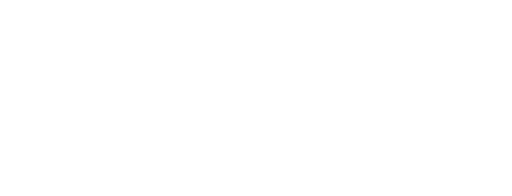
t = 0.00 s
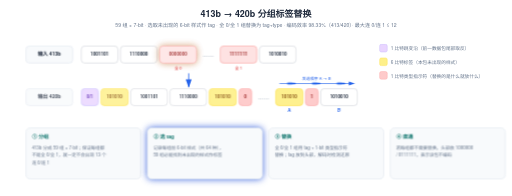
t = 4.50 s
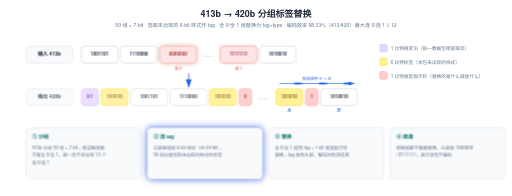
t = 4.82 s
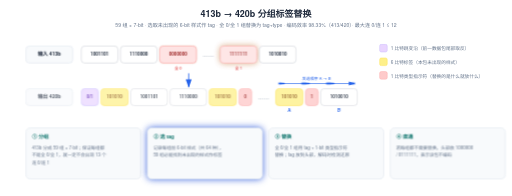
t = 5.14 s
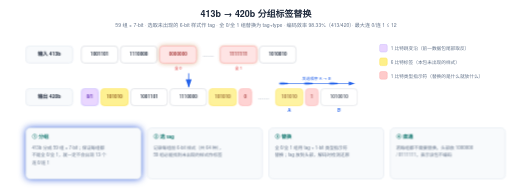
t = 6.42 s
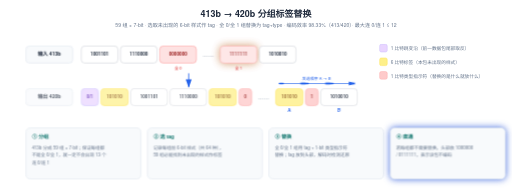
t = 8.50 s

The animated SVG that drew these frames (rendered in a browser with its animation timeline set to each time). Animation: 13 CSS @keyframes rules; frames cover the first 8.50 s, repeats indefinitely.

<svg xmlns="http://www.w3.org/2000/svg" viewBox="0 0 1200 460" width="1200" height="460">

  <style>text { font-family: 'Helvetica Neue', Helvetica, Arial, 'PingFang SC', 'Microsoft YaHei', 'Microsoft JhengHei', 'SimHei', sans-serif; }</style>

<style>
.row{opacity:0;animation:rowIn .55s cubic-bezier(.22,.7,.3,1) forwards}
.head{opacity:0;animation:rowIn .55s cubic-bezier(.22,.7,.3,1) forwards}
@keyframes rowIn{from{opacity:0;transform:translateY(10px)}to{opacity:1;transform:none}}
.draw{stroke-dasharray:100;animation:drawIn .6s cubic-bezier(.4,0,.2,1) forwards}
@keyframes drawIn{from{stroke-dashoffset:100}to{stroke-dashoffset:0}}
.fade{opacity:0;animation:fadeIn .6s ease forwards}
@keyframes fadeIn{to{opacity:1}}
.flowdot{fill:none;stroke-linecap:round;stroke-dasharray:9 91;stroke-width:3.5;animation:flow 2.6s linear infinite}
@keyframes flow{to{stroke-dashoffset:-100}}
.flowtail{fill:none;stroke-linecap:round;stroke-dasharray:4 96;stroke-width:8;opacity:.25;animation:flow 2.6s linear infinite}
.pulse{transform-box:fill-box;transform-origin:center;animation:pulse 2.8s ease-in-out infinite}
@keyframes pulse{0%,100%{opacity:1;filter:drop-shadow(0 0 0 rgba(180,83,9,0))}50%{opacity:.8;filter:drop-shadow(0 0 10px rgba(180,83,9,.75))}}
.pulse-t{transform-box:fill-box;transform-origin:center;animation:pulseT 2.8s ease-in-out infinite}
@keyframes pulseT{0%,100%{opacity:1;filter:drop-shadow(0 0 0 rgba(14,116,144,0))}50%{opacity:.8;filter:drop-shadow(0 0 10px rgba(14,116,144,.75))}}
.pulse-b{transform-box:fill-box;transform-origin:center;animation:pulseB 2.8s ease-in-out infinite}
@keyframes pulseB{0%,100%{opacity:1;filter:drop-shadow(0 0 0 rgba(29,78,216,0))}50%{opacity:.8;filter:drop-shadow(0 0 10px rgba(29,78,216,.75))}}
.sweepband{opacity:.85;animation:sweepMove 8s linear infinite}
@keyframes sweepMove{to{transform:translateX(var(--sweepP,160px))}}
.dashgrow{stroke-dasharray:7 5;animation:dashgrow 2.6s linear infinite}
@keyframes dashgrow{from{stroke-dashoffset:72}to{stroke-dashoffset:0}}
.march{animation:march 1.5s linear infinite}
@keyframes march{to{stroke-dashoffset:-16}}
.cellwave{animation:wave 2.6s ease-in-out infinite}
@keyframes wave{0%,100%{opacity:1}50%{opacity:.72}}
.breathe{animation:br 3.2s ease-in-out infinite}
@keyframes br{0%,100%{opacity:1}50%{opacity:.55}}
.step{animation:stepLit 6s ease-in-out infinite}
@keyframes stepLit{0%,16%{filter:drop-shadow(0 0 9px rgba(29,78,216,.85))}24%,92%{filter:drop-shadow(0 0 0 rgba(29,78,216,0))}100%{filter:drop-shadow(0 0 9px rgba(29,78,216,.85))}}
@media (prefers-reduced-motion:reduce){*{animation:none!important}.row,.head,.fade{opacity:1!important}.flowdot,.flowtail,.sweepband{display:none!important}}
</style>

  <defs>

    <marker id="ar-blue" markerWidth="10" markerHeight="7" refX="9" refY="3.5" orient="auto"><polygon points="0 0, 10 3.5, 0 7" fill="#2563eb"/></marker>

    <marker id="ar-green" markerWidth="10" markerHeight="7" refX="9" refY="3.5" orient="auto"><polygon points="0 0, 10 3.5, 0 7" fill="#059669"/></marker>

    <marker id="ar-purple" markerWidth="10" markerHeight="7" refX="9" refY="3.5" orient="auto"><polygon points="0 0, 10 3.5, 0 7" fill="#7c3aed"/></marker>

    <marker id="ar-orange" markerWidth="10" markerHeight="7" refX="9" refY="3.5" orient="auto"><polygon points="0 0, 10 3.5, 0 7" fill="#ea580c"/></marker>

    <marker id="ar-gray" markerWidth="10" markerHeight="7" refX="9" refY="3.5" orient="auto"><polygon points="0 0, 10 3.5, 0 7" fill="#9ca3af"/></marker>

  </defs>

  <rect width="1200" height="460" fill="#ffffff"/>

<g class="head">

<text x="600" y="40" font-size="21" fill="#1e293b" text-anchor="middle" font-weight="600">413b → 420b 分组标签替换</text>

<text x="600" y="64" font-size="12" fill="#64748b" text-anchor="middle">59 组 × 7-bit · 选取未出现的 6-bit 样式作 tag · 全 0/全 1 组替换为 tag+type · 编码效率 98.33%（413/420）· 最大连 0/连 1 ≤ 12</text>

</g>

<g class="row" style="animation-delay:0.2s">

<rect x="60" y="108" width="110" height="40" rx="8" fill="#f8fafc" stroke="#e2e8f0" stroke-width="1.5"/>

<text x="115.0" y="131.5" font-size="12" fill="#1e293b" text-anchor="middle" font-weight="600">输入 413b</text>

<rect x="190" y="108" width="86" height="40" rx="8" fill="#ffffff" stroke="#d1d5db" stroke-width="1.5"/>

<text x="233.0" y="131.5" font-size="11" fill="#1e293b" text-anchor="middle" font-weight="600">1001101</text>

<rect x="282" y="108" width="86" height="40" rx="8" fill="#ffffff" stroke="#d1d5db" stroke-width="1.5"/>

<text x="325.0" y="131.5" font-size="11" fill="#1e293b" text-anchor="middle" font-weight="600">1110000</text>

<g class="pulse" style="animation-delay:0s">

<rect x="374" y="108" width="86" height="40" rx="8" fill="#fee2e2" stroke="#fca5a5" stroke-width="1.5"/>

<text x="417.0" y="131.5" font-size="11" fill="#991b1b" text-anchor="middle" font-weight="600">0000000</text>

</g>

<text x="488" y="134" font-size="13" fill="#64748b" text-anchor="middle">……</text>

<g class="pulse" style="animation-delay:-1.4s">

<rect x="516" y="108" width="86" height="40" rx="8" fill="#fee2e2" stroke="#fca5a5" stroke-width="1.5"/>

<text x="559.0" y="131.5" font-size="11" fill="#991b1b" text-anchor="middle" font-weight="600">1111111</text>

</g>

<rect x="608" y="108" width="86" height="40" rx="8" fill="#ffffff" stroke="#d1d5db" stroke-width="1.5"/>

<text x="651.0" y="131.5" font-size="11" fill="#1e293b" text-anchor="middle" font-weight="600">1010010</text>

<text x="417" y="164" font-size="9.5" fill="#dc2626" text-anchor="middle">全 0</text>

<text x="559" y="164" font-size="9.5" fill="#dc2626" text-anchor="middle">全 1</text>

</g>

<g class="fade" style="animation-delay:1.1s">

<line class="draw" pathLength="100" style="animation-delay:1.1s" x1="442" y1="172" x2="442" y2="204" stroke="#2563eb" stroke-width="2" marker-end="url(#ar-blue)"/>

</g>

<g class="row" style="animation-delay:0.55s">

<g class="cellwave" style="animation-duration:3.4s;animation-delay:0.0s">

<rect x="60" y="208" width="110" height="40" rx="8" fill="#f8fafc" stroke="#e2e8f0" stroke-width="1.5"/>

<text x="115.0" y="231.5" font-size="12" fill="#1e293b" text-anchor="middle" font-weight="600">输出 420b</text>

</g>

<g class="cellwave" style="animation-duration:3.4s;animation-delay:0.1s">

<rect x="190" y="208" width="40" height="40" rx="8" fill="#e9d5ff" stroke="#c4b5fd" stroke-width="1.5"/>

<text x="210.0" y="231.5" font-size="11" fill="#5b21b6" text-anchor="middle" font-weight="600">0/1</text>

</g>

<g class="cellwave" style="animation-duration:3.4s;animation-delay:0.2s">

<rect x="236" y="208" width="64" height="40" rx="8" fill="#fef08a" stroke="#fde047" stroke-width="1.5"/>

<text x="268.0" y="231.5" font-size="11" fill="#854d0e" text-anchor="middle" font-weight="600">101010</text>

</g>

<g class="cellwave" style="animation-duration:3.4s;animation-delay:0.3s">

<rect x="306" y="208" width="86" height="40" rx="8" fill="#ffffff" stroke="#d1d5db" stroke-width="1.5"/>

<text x="349.0" y="231.5" font-size="11" fill="#1e293b" text-anchor="middle" font-weight="600">1001101</text>

</g>

<g class="cellwave" style="animation-duration:3.4s;animation-delay:0.4s">

<rect x="398" y="208" width="86" height="40" rx="8" fill="#ffffff" stroke="#d1d5db" stroke-width="1.5"/>

<text x="441.0" y="231.5" font-size="11" fill="#1e293b" text-anchor="middle" font-weight="600">1110000</text>

</g>

<g class="cellwave" style="animation-duration:3.4s;animation-delay:0.5s">

<rect x="490" y="208" width="64" height="40" rx="8" fill="#fef08a" stroke="#fde047" stroke-width="1.5"/>

<text x="522.0" y="231.5" font-size="11" fill="#854d0e" text-anchor="middle" font-weight="600">101010</text>

</g>

<g class="cellwave" style="animation-duration:3.4s;animation-delay:0.6s">

<rect x="560" y="208" width="30" height="40" rx="8" fill="#fecaca" stroke="#fca5a5" stroke-width="1.5"/>

<text x="575.0" y="231.5" font-size="11" fill="#991b1b" text-anchor="middle" font-weight="600">0</text>

</g>

<text x="618" y="234" font-size="13" fill="#64748b" text-anchor="middle">……</text>

<g class="cellwave" style="animation-duration:3.4s;animation-delay:0.7s">

<rect x="646" y="208" width="64" height="40" rx="8" fill="#fef08a" stroke="#fde047" stroke-width="1.5"/>

<text x="678.0" y="231.5" font-size="11" fill="#854d0e" text-anchor="middle" font-weight="600">101010</text>

</g>

<g class="cellwave" style="animation-duration:3.4s;animation-delay:0.8s">

<rect x="716" y="208" width="30" height="40" rx="8" fill="#fecaca" stroke="#fca5a5" stroke-width="1.5"/>

<text x="731.0" y="231.5" font-size="11" fill="#991b1b" text-anchor="middle" font-weight="600">1</text>

</g>

<g class="cellwave" style="animation-duration:3.4s;animation-delay:0.9s">

<rect x="752" y="208" width="86" height="40" rx="8" fill="#ffffff" stroke="#d1d5db" stroke-width="1.5"/>

<text x="795.0" y="231.5" font-size="11" fill="#1e293b" text-anchor="middle" font-weight="600">1010010</text>

</g>

</g>

<g class="row" style="animation-delay:0.85s">

<g class="fade" style="animation-delay:1.1s">

<line class="draw" pathLength="100" style="animation-delay:1.1s" x1="655" y1="196" x2="830" y2="196" stroke="#2563eb" stroke-width="1.5" marker-end="url(#ar-blue)"/>

<path class="flowdot" d="M 655 196 L 830 196" stroke="#2563eb" pathLength="100" style="animation-duration:3.4s;animation-delay:-0.43s"/>

<path class="flowtail" d="M 655 196 L 830 196" stroke="#2563eb" pathLength="100" style="animation-duration:3.4s;animation-delay:-0.43s"/>

<path class="flowdot" d="M 655 196 L 830 196" stroke="#2563eb" pathLength="100" style="animation-duration:3.4s;animation-delay:-1.56s"/>

<path class="flowtail" d="M 655 196 L 830 196" stroke="#2563eb" pathLength="100" style="animation-duration:3.4s;animation-delay:-1.56s"/>

<path class="flowdot" d="M 655 196 L 830 196" stroke="#2563eb" pathLength="100" style="animation-duration:3.4s;animation-delay:-2.7s"/>

<path class="flowtail" d="M 655 196 L 830 196" stroke="#2563eb" pathLength="100" style="animation-duration:3.4s;animation-delay:-2.7s"/>

</g>

<text x="742" y="188" font-size="9.5" fill="#2563eb" text-anchor="middle">发送顺序 A → B</text>

<text x="678" y="264" font-size="10" fill="#2563eb" text-anchor="middle" font-weight="700">A</text>

<text x="795" y="264" font-size="10" fill="#2563eb" text-anchor="middle" font-weight="700">B</text>

</g>

<g class="head" style="animation-delay:0.9s">

<rect x="890" y="104" width="18" height="18" rx="4" fill="#e9d5ff" stroke="#c4b5fd" stroke-width="1"/>

<text x="916" y="118" font-size="11" fill="#64748b" text-anchor="start">1 比特跳变沿（前一数据包尾部取反）</text>

<rect x="890" y="136" width="18" height="18" rx="4" fill="#fef08a" stroke="#fde047" stroke-width="1"/>

<text x="916" y="150" font-size="11" fill="#64748b" text-anchor="start">6 比特标签（本包未出现的样式）</text>

<rect x="890" y="168" width="18" height="18" rx="4" fill="#fecaca" stroke="#fca5a5" stroke-width="1"/>

<text x="916" y="182" font-size="11" fill="#64748b" text-anchor="start">1 比特类型指示符（替换的是什么就放什么）</text>

</g>

<g class="row" style="animation-delay:1.1s">

<g class="step" style="animation-delay:0s">

<rect x="60" y="300" width="270" height="120" rx="10" fill="#f8fafc" stroke="#e2e8f0" stroke-width="1.5"/>

<text x="74" y="326" font-size="12" fill="#0f766e" text-anchor="start" font-weight="700">① 分组</text>

<text x="74" y="350" font-size="10.5" fill="#64748b" text-anchor="start">413b 分成 59 组 × 7-bit；保证每组都</text>

<text x="74" y="368" font-size="10.5" fill="#64748b" text-anchor="start">不是全 0/全 1，就一定不会出现 13 个</text>

<text x="74" y="386" font-size="10.5" fill="#64748b" text-anchor="start">连 0/连 1</text>

</g>

</g>

<g class="row" style="animation-delay:1.25s">

<g class="step" style="animation-delay:-1.5s">

<rect x="345" y="300" width="270" height="120" rx="10" fill="#f8fafc" stroke="#e2e8f0" stroke-width="1.5"/>

<text x="359" y="326" font-size="12" fill="#0f766e" text-anchor="start" font-weight="700">② 选 tag</text>

<text x="359" y="350" font-size="10.5" fill="#64748b" text-anchor="start">记录每组前 6-bit 样式（共 64 种），</text>

<text x="359" y="368" font-size="10.5" fill="#64748b" text-anchor="start">59 组必能找到未出现的样式作标签</text>

</g>

</g>

<g class="row" style="animation-delay:1.4s">

<g class="step" style="animation-delay:-3s">

<rect x="630" y="300" width="270" height="120" rx="10" fill="#f8fafc" stroke="#e2e8f0" stroke-width="1.5"/>

<text x="644" y="326" font-size="12" fill="#0f766e" text-anchor="start" font-weight="700">③ 替换</text>

<text x="644" y="350" font-size="10.5" fill="#64748b" text-anchor="start">全 0/全 1 组用 tag + 1-bit 类型指示符</text>

<text x="644" y="368" font-size="10.5" fill="#64748b" text-anchor="start">替换；tag 放到头部，解码时检测还原</text>

</g>

</g>

<g class="row" style="animation-delay:1.55s">

<g class="step" style="animation-delay:-4.5s">

<rect x="915" y="300" width="270" height="120" rx="10" fill="#f8fafc" stroke="#e2e8f0" stroke-width="1.5"/>

<text x="929" y="326" font-size="12" fill="#0f766e" text-anchor="start" font-weight="700">④ 直通</text>

<text x="929" y="350" font-size="10.5" fill="#64748b" text-anchor="start">若每组都不需要替换，头部放 1000000</text>

<text x="929" y="368" font-size="10.5" fill="#64748b" text-anchor="start">/ 0111111，表示该包不编码</text>

</g>

</g>

</svg>
